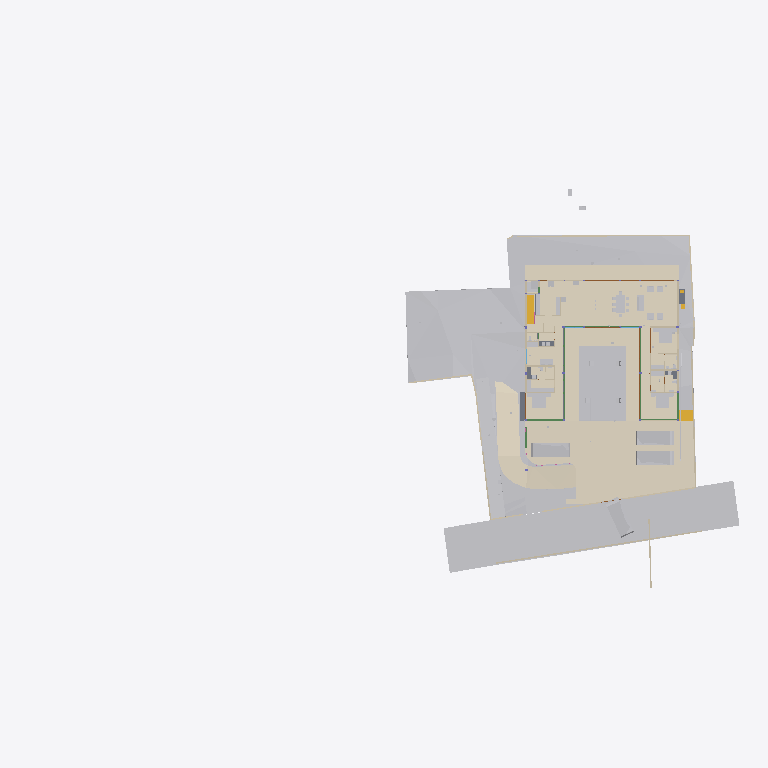
Plan cut of the same IFC building model at storey 'GF Finished Floor Level' (level 0.00 m, cut at 1.40 m), seen from above with north up, elements coloured by IFC class (only those large enough to see are counted): 36 other elements (light grey), 23 walls (beige), 15 coverings (cream), 9 beams (green), 5 slabs (grey), 5 doors (brown), 2 stair flights (yellow). Cut surfaces are drawn darker.
Extent 95.6 m × 54.9 m × 134.9 m (x, y, z). Storeys (14): FF at 0.00 m; GF Finished Floor Level at 0.00 m; SF at 0.00 m; FFLintel at 0.00 m; Ground Level at 0.00 m; Electrical at 0.00 m; Plumbing at 0.00 m; GF Floor Level at 0.00 m; schedule at 0.00 m; Road Level at 0.00 m; Terrace at 0.00 m; Areacalc at 0.00 m; GFLintel at 0.00 m; Ceiling at 0.00 m. Elements (1967): 402 IfcPipeSegment, 248 IfcBeam, 230 IfcCovering, 185 IfcWall, 103 IfcSlab, 96 IfcSwitchingDevice, 74 IfcLightFixture, 63 IfcSanitaryTerminal, 61 IfcDoor, 57 IfcColumn, 51 IfcEarthworksCut, 41 IfcOutlet.

HEADER;
FILE_DESCRIPTION(('ViewDefinition [CoordinationView]'),'2;1');
FILE_NAME('Manilal.ifc','2026-11-23T18:28:21+05:30',(''),(''),'IfcOpenShell 0.9.0.post1','Bonsai 0.9.0-post1','');
FILE_SCHEMA(('IFC4X3'));
ENDSEC;
DATA;
#24581=IFCPROJECT('2TuuvCHJz54PsFPcraEbH$',$,'My Project',$,$,$,$,(#53,#354),#24580);
#35019=IFCSITE('0lpfVeOW52QfroqLYyHNY2',$,'My Site',$,$,#28,$,$,$,(8,51,2,500000),(76,44,20,0),$,$,$);
#35435=IFCBUILDING('0MzaWOaS178x5FMqOflU3C',$,'My Building',$,$,#33,$,$,$,$,$,$);
#30840=IFCBUILDINGSTOREY('09kFoqoxrCvB1_fcEsMZsQ',$,'FF',$,$,#157971,$,$,$,$);
#33791=IFCBUILDINGSTOREY('0zoFHJ9PnFW80M$mIVDQW3',$,'GF Finished Floor Level',$,$,#159791,$,$,$,$);
#35436=IFCBUILDINGSTOREY('0MckaoTknA3edZMUNhTyAK',$,'SF',$,$,#161321,$,$,$,$);
#35437=IFCBUILDINGSTOREY('0DtUgpQ1b6nBmkLmvc_ehu',$,'FFLintel',$,$,#159516,$,$,$,$);
#35438=IFCBUILDINGSTOREY('2nxT8wHGnDX9t8LjuK$yoz',$,'Ground Level',$,$,#160331,$,$,$,$);
#35439=IFCBUILDINGSTOREY('2JRfeNnUP7R92jcKtKmwj5',$,'Electrical',$,$,#5283,$,$,$,$);
#35440=IFCBUILDINGSTOREY('0fi$VcvNr0Zu6wnPuK6jDB',$,'Plumbing',$,$,#12883,$,$,$,$);
#35441=IFCBUILDINGSTOREY('0qJiDzySr4lhgisX7t8beM',$,'GF Floor Level',$,$,#160206,$,$,$,$);
#35442=IFCBUILDINGSTOREY('33UZQ2TSvAg8IY4x5QCp2i',$,'schedule',$,$,#161311,$,$,$,$);
#35448=IFCBUILDINGSTOREY('3LpnsPikv4mRTBpfC3WQtx',$,'Road Level',$,$,#35447,$,$,$,$);
#35454=IFCBUILDINGSTOREY('2oUibsQsXAPxeAaTU5dGGW',$,'Terrace',$,$,#161561,$,$,$,$);
#35455=IFCBUILDINGSTOREY('3JrIAq4xL0avIQ8pEnV5X6',$,'Areacalc',$,$,#28105,$,$,$,$);
#135844=IFCBUILDINGSTOREY('3zcetogIDA6wyARG1Gifp_',$,'GFLintel',$,$,#135860,$,$,$,$);
#296101=IFCBUILDINGSTOREY('1rNbDcjSDCueV_R9AW4_oh',$,'Ceiling',$,$,#314795,$,$,$,$);
#33545=IFCGEOGRAPHICELEMENT('3hzKcHmG15MBT$Lf89GHXN',$,'PureSite',$,$,#159986,#33544,$,.TERRAIN.);
#29425=IFCGEOGRAPHICELEMENT('20M0x6_hv1D8u5ftoKpVy3',$,'Road',$,$,#158451,#29424,$,.TERRAIN.);
#6804=IFCCOVERING('0wVm3FyC1DcRA3R7QYk_cw',$,'Covering',$,$,#384922,#6803,$,$);
#219631=IFCCOVERING('0ZC5kagY5CWeuwXahHyPSO',$,'Covering',$,$,#221910,#219630,$,$);
#19241=IFCEARTHWORKSFILL('1Znkwxu0n0meOY5Z$J5ocC',$,'New',$,$,#161456,#19240,$,.SLOPEFILL.);
#220802=IFCCOVERING('0_sfUdWJL30geCimsSdPtS',$,'Covering',$,$,#293990,#220801,$,$);
#385318=IFCCOVERING('1rejgXmZXBlhTc2U2t_iEq',$,'DRIVEWAY',$,$,#385464,#385319,$,.FLOORING.);
#221653=IFCCOVERING('2wdHFKIQH8nR0bdVF7dd9y',$,'Covering',$,$,#293995,#221652,$,$);
#219364=IFCCOVERING('1tCLMQF7jBk85j9NY7TVer',$,'Covering',$,$,#255473,#219363,$,$);
#220858=IFCCOVERING('0J_g6hcTv9cRQ2USWWyPwz',$,'Covering',$,$,#221970,#220857,$,$);
#387250=IFCEARTHWORKSFILL('15OZW0UiX1jAmCsVo_Bm0B',$,'New',$,$,#387325,#387266,$,.SLOPEFILL.);
#6599=IFCGEOGRAPHICELEMENT('1mqx3WFMb0_xZzgY5_pKpf',$,'Site',$,$,#6441,#6598,$,.TERRAIN.);
#32708=IFCVEHICLE('1yICD2o296ROLrpKuhe72z',$,'Vehicle',$,$,#387320,#32707,$,$);
#33377=IFCVEHICLE('375bP1QIr5xwaw0xewwnFn',$,'Vehicle',$,$,#387045,#33376,$,$);
#33349=IFCVEHICLE('2$JJjIzDr6fuhTHFNPOXyx',$,'Vehicle',$,$,#385237,#33348,$,$);
#385088=IFCVEHICLE('2$Mx3VYcn5nQ1M5KdfCqCZ',$,'Vehicle',$,$,#385252,#385101,$,$);
#68931=IFCWALL('1WNacC15X0Xf0V_b60Qnrw',$,'Wall',$,$,#68916,#68930,$,$);
#7021=IFCWALL('3MfSYaOiTA4AjSKpPvRhyi',$,'Wall',$,$,#252394,#7020,$,$);
#14253=IFCFURNITURE('3B8s7E7fjDlO_NqnYQjYof',$,'Furniture',$,$,#159471,#14252,$,$);
#19393=IFCSTAIRFLIGHT('0QDG9AXQX0PgjOZTZBSSJQ',$,'StairFlight',$,$,#179804,#19392,$,13,12,0.17916666544400728,0.15000000596046448,.STRAIGHT.);
#14211=IFCFURNITURE('2J33rbez11iRfVrYceM8DY',$,'Furniture',$,$,#159461,#14210,$,$);
#14232=IFCFURNITURE('39rrc9a3PCpOjz$eiTdf$W',$,'Furniture',$,$,#159466,#14231,$,$);
#31012=IFCEARTHWORKSFILL('263qwxfur0Rg9ySw9RIZCG',$,'Cube',$,$,#161476,#31011,$,.SLOPEFILL.);
#230420=IFCCOVERING('1Hlu5AQLTFZeJzaoXqYMcl',$,'Covering',$,$,#255840,#230431,$,$);
#8378=IFCFURNITURE('29pE85kkP97uASnGdXI9bH',$,'Furniture',$,$,#307932,#8377,$,$);
#212663=IFCCOVERING('3Ryb_FmWf79AGhLNhJtni2',$,'Covering',$,$,#212664,#212680,$,$);
#134931=IFCSLAB('3kleOS9XbBv8E8cAC2MUMZ',$,'Slab',$,$,#188795,#134950,$,$);
#32761=IFCSTAIRFLIGHT('1ZDkBQ51D0kPG3so_pcXF$',$,'StairFlight',$,$,#159961,#32760,$,5,4,0.139999997615814,0.300000011920929,.STRAIGHT.);
#230390=IFCCOVERING('1N7dNKHw19gAf4PrOOHTCO',$,'Covering',$,$,#308511,#230401,$,$);
#309404=IFCCOVERING('3Yu7YzOOPBPgyAkdFvixuc',$,'Covering',$,$,#309405,#309420,$,$);
#8882=IFCFURNITURE('3MXk8gWif1ohE$RfY6DOqq',$,'Furniture',$,$,#180891,#8881,$,$);
#7124=IFCWALL('2oTy5UOG136OtM3IP_qiPs',$,'Wall',$,$,#252376,#7123,$,$);
#7070=IFCWALL('1HPS5ge59FQA3Ucv4$dmpm',$,'Wall',$,$,#160211,#7069,$,$);
#230365=IFCCOVERING('33YPJfQ_1798XgyKzjpeW8',$,'Covering',$,$,#309486,#230376,$,$);
#6825=IFCWALL('0dMaumaK11Re$pxoZyVSQ9',$,'Wall',$,$,#160216,#6824,$,$);
#355327=IFCPIPESEGMENT('0tEvyJpOP6TueOVnfB05XC',$,'PipeSegment',$,$,#358049,#355366,$,$);
#7198=IFCWALL('27WVA19Qv4efvQm6cWiqsn',$,'Wall',$,$,#160281,#7197,$,$);
#6947=IFCWALL('2oOsi6buvCeB4sZT1ijFA2',$,'Wall',$,$,#160236,#6946,$,$);
#181204=IFCFURNITURE('0ODBLVl4vF2hRjuWcOw_Ss',$,'Furniture',$,$,#181315,#181218,$,$);
#385174=IFCWALL('2jy5BNVvfDD9ay0HAyvhhf',$,'Wall',$,$,#385262,#385194,$,$);
#2860=IFCWALL('2ecVpX7frBE9HnXe73i5Ta',$,'Wall',$,$,#158051,#2859,$,$);
#7055=IFCWALL('2Y2Bm57Cb8Exxz7st0aRUc',$,'Wall',$,$,#252254,#7054,$,$);
#2760=IFCWALL('1nWrLatmX5UucIWFwHwqn7',$,'Wall',$,$,#158031,#2759,$,$);
#37240=IFCCOVERING('0PQrCkTx57dh$onY4WcnuP',$,'Covering',$,$,#212879,#37239,$,$);
#6967=IFCWALL('2QiW7TnGvAygi5PkoeW31n',$,'Wall',$,$,#160241,#6966,$,$);
#180184=IFCSLAB('3XsDFGWD1BSA2mQGFV4y5P',$,'Slab',$,$,#186618,#180203,$,$);
#118488=IFCBEAM('1yDzZODt9DqAxC$9vdp28d',$,'Beam',$,$,#188685,#118508,$,$);
#2980=IFCWALL('2oouJeu9XF0PkUjeEvxQOm',$,'Wall',$,$,#250450,#2979,$,$);
#6852=IFCWALL('10l$0x7lzBbBMMGF1qxI0s',$,'Wall',$,$,#160221,#6851,$,$);
#37317=IFCCOVERING('3S2yvLawD5mBaXS_3MAFeb',$,'Covering',$,$,#161931,#37316,$,$);
#221007=IFCCOVERING('0eeQQBOn5DlPEndOuaN3WU',$,'Covering',$,$,#253323,#221006,$,$);
#181316=IFCFURNITURE('1MiIGYkC95LB$TlinIkOCY',$,'Furniture',$,$,#181358,#181330,$,$);
#323380=IFCWASTETERMINAL('1SS9uM75XBXvzMdLHNXIK1',$,'WasteTerminal',$,$,#396535,#323403,$,$);
#3240=IFCWALL('2FDZc$1Z57bgSDQnhsHhc1',$,'Wall',$,$,#158146,#3239,$,$);
#7524=IFCFURNITURE('2WOkgMLY9DaQ5N36UmDPHK',$,'Furniture',$,$,#159481,#7523,$,$);
#7336=IFCFURNITURE('297XdECV95zgrEUMPgoxvq',$,'Furniture',$,$,#166254,#7335,$,$);
#134741=IFCTRANSPORTELEMENT('03v1QXRab5hAQCg0k7uMmE',$,'TransportElement',$,$,#159086,#134740,$,$);
#282211=IFCSLAB('2wusIBnyr3kBuivOZsRtuf',$,'Slab',$,$,#353790,#282226,$,$);
#181130=IFCFURNITURE('2BZ4PM4xL0mxhrgWeryD0z',$,'Furniture',$,$,#181193,#181144,$,$);
#2740=IFCWALL('2UVtoYL$14dgND2FpfCTNX',$,'Wall',$,$,#180026,#2739,$,$);
#181359=IFCFURNITURE('1CXax7cz16Lw$iXoKcCv9S',$,'Furniture',$,$,#181391,#181373,$,$);
#112921=IFCBEAM('0Xe54XKeT5C8Mc$zxYiDws',$,'Beam',$,$,#158611,#112941,$,$);
#3120=IFCWALL('27UD4TXAD7ihl0Wy7NK4TU',$,'Wall',$,$,#190513,#3119,$,$);
#8212=IFCFURNITURE('257RdHH05EBOcTJGwoEUlD',$,'Furniture',$,$,#180831,#8211,$,$);
#181247=IFCFURNITURE('2IFqbQAc91SvFOWL9qQ_Hp',$,'Furniture',$,$,#181289,#181261,$,$);
#282324=IFCSLAB('1Bz5JcnOz6UuB2klQvtXeC',$,'Slab',$,$,#282378,#282335,$,$);
#311774=IFCSLAB('3I1EnzhYH4wOPrLBWiAWke',$,'Slab',$,$,#351858,#311785,$,$);
#29453=IFCDOOR('2t$p1hgeX2Y9d6XgGeH1wU',$,'Door',$,$,#294005,#29452,'10',$,$,$,$,$);
#17245=IFCBEAM('34KHkEeqDDGvK_5Fk8J57X',$,'Beam',$,$,#188725,#17244,$,$);
#119705=IFCBEAM('0PzT6ZxyD0ofbT8LQclMZU',$,'Beam',$,$,#162001,#119725,$,$);
#28903=IFCDOOR('0abo0sfkX2yO6I5W4AOpFJ',$,'Door',$,$,#188866,#28902,'8_9',$,$,$,$,$);
#118965=IFCBEAM('2q5rHihOD7Uew4LhP_Wmzu',$,'Beam',$,$,#188730,#118985,$,$);
#119657=IFCBEAM('1I8TXwdtzDKwOcUd9jNQh0',$,'Beam',$,$,#250845,#119677,$,$);
#7178=IFCWALL('3DOK2PUDn3QwM2HLeZR6QD',$,'Wall',$,$,#160276,#7177,$,$);
#8170=IFCFURNITURE('264iryIv5DPeHKPV4n8Efc',$,'Furniture',$,$,#402460,#8169,$,$);
#8191=IFCFURNITURE('0w5hTHOp59R8PIefbPbOxu',$,'Furniture',$,$,#180826,#8190,$,$);
#8233=IFCFURNITURE('07u5w712j3mw4b0aBksq9x',$,'Furniture',$,$,#180836,#8232,$,$);
#57245=IFCWASTETERMINAL('0JT_xL3PPDzO_JIHqa1ORQ',$,'WasteTerminal',$,$,#57236,#57244,$,$);
#57259=IFCWASTETERMINAL('04rWQVzPD6qPOBwfQan54a',$,'WasteTerminal',$,$,#189282,#57258,$,$);
#2800=IFCWALL('1CCeDmF7D6CgViS7R2QfSU',$,'Wall',$,$,#159001,#2799,$,$);
#136862=IFCBEAM('3GbMx_RdD5iPEcxuIXRpJq',$,'Beam',$,$,#399732,#136886,$,$);
#2640=IFCWALL('1zYAwAgZ94A9q2Xf$lP7Cn',$,'Wall',$,$,#158001,#2639,$,$);
#8254=IFCFURNITURE('0I7Hp4EB58Eh801L1SZ2MY',$,'Furniture',$,$,#180841,#8253,$,$);
#8275=IFCFURNITURE('12HNCs16rDfwTzmyXQzSEm',$,'Furniture',$,$,#402465,#8274,$,$);
#112750=IFCWALL('1nyU90oHj4hBRTa6e8QMhS',$,'Wall',$,$,#160646,#112775,$,$);
#117924=IFCBEAM('26MWo7Q3r89h34tnyV3VqO',$,'Beam',$,$,#158826,#117948,$,$);
#26115=IFCDOOR('2spRv5Ji91n9yqKIOFRqVg',$,'Door',$,$,#158406,#26114,'06',$,$,$,$,$);
#57273=IFCWASTETERMINAL('2TVx$vPvH6whbXQBVyaqx3',$,'WasteTerminal',$,$,#57264,#57272,$,$);
#57287=IFCWASTETERMINAL('0PdUvslhj6EeXtTV12HTnv',$,'WasteTerminal',$,$,#57278,#57286,$,$);
#2880=IFCWALL('2sYuhccprBsBolIfSKHX1A',$,'Wall',$,$,#158056,#2879,$,$);
#12967=IFCELECTRICAPPLIANCE('1eEaYeX5DEbxuBNwn_MOC2',$,'ElectricAppliance','655L LG Double Door',$,#250430,#247629,$,$);
#30640=IFCDOOR('1FURQyngn3FeKsLNkPNa6l',$,'Door',$,$,#158486,#107498,'18',$,$,$,$,$);
#29649=IFCDOOR('3_z$HjegXDoQKWubeZWTkS',$,'Door',$,$,#255478,#107765,'16',$,$,$,$,$);
#113666=IFCBEAM('23IEHcmXv5T8IPdcjVIYBX',$,'Beam',$,$,#188645,#113686,$,$);
#7225=IFCWALL('3i_YpJFe9529T2L9L4$CKB',$,'Wall',$,$,#160286,#7224,$,$);
ENDSEC;
